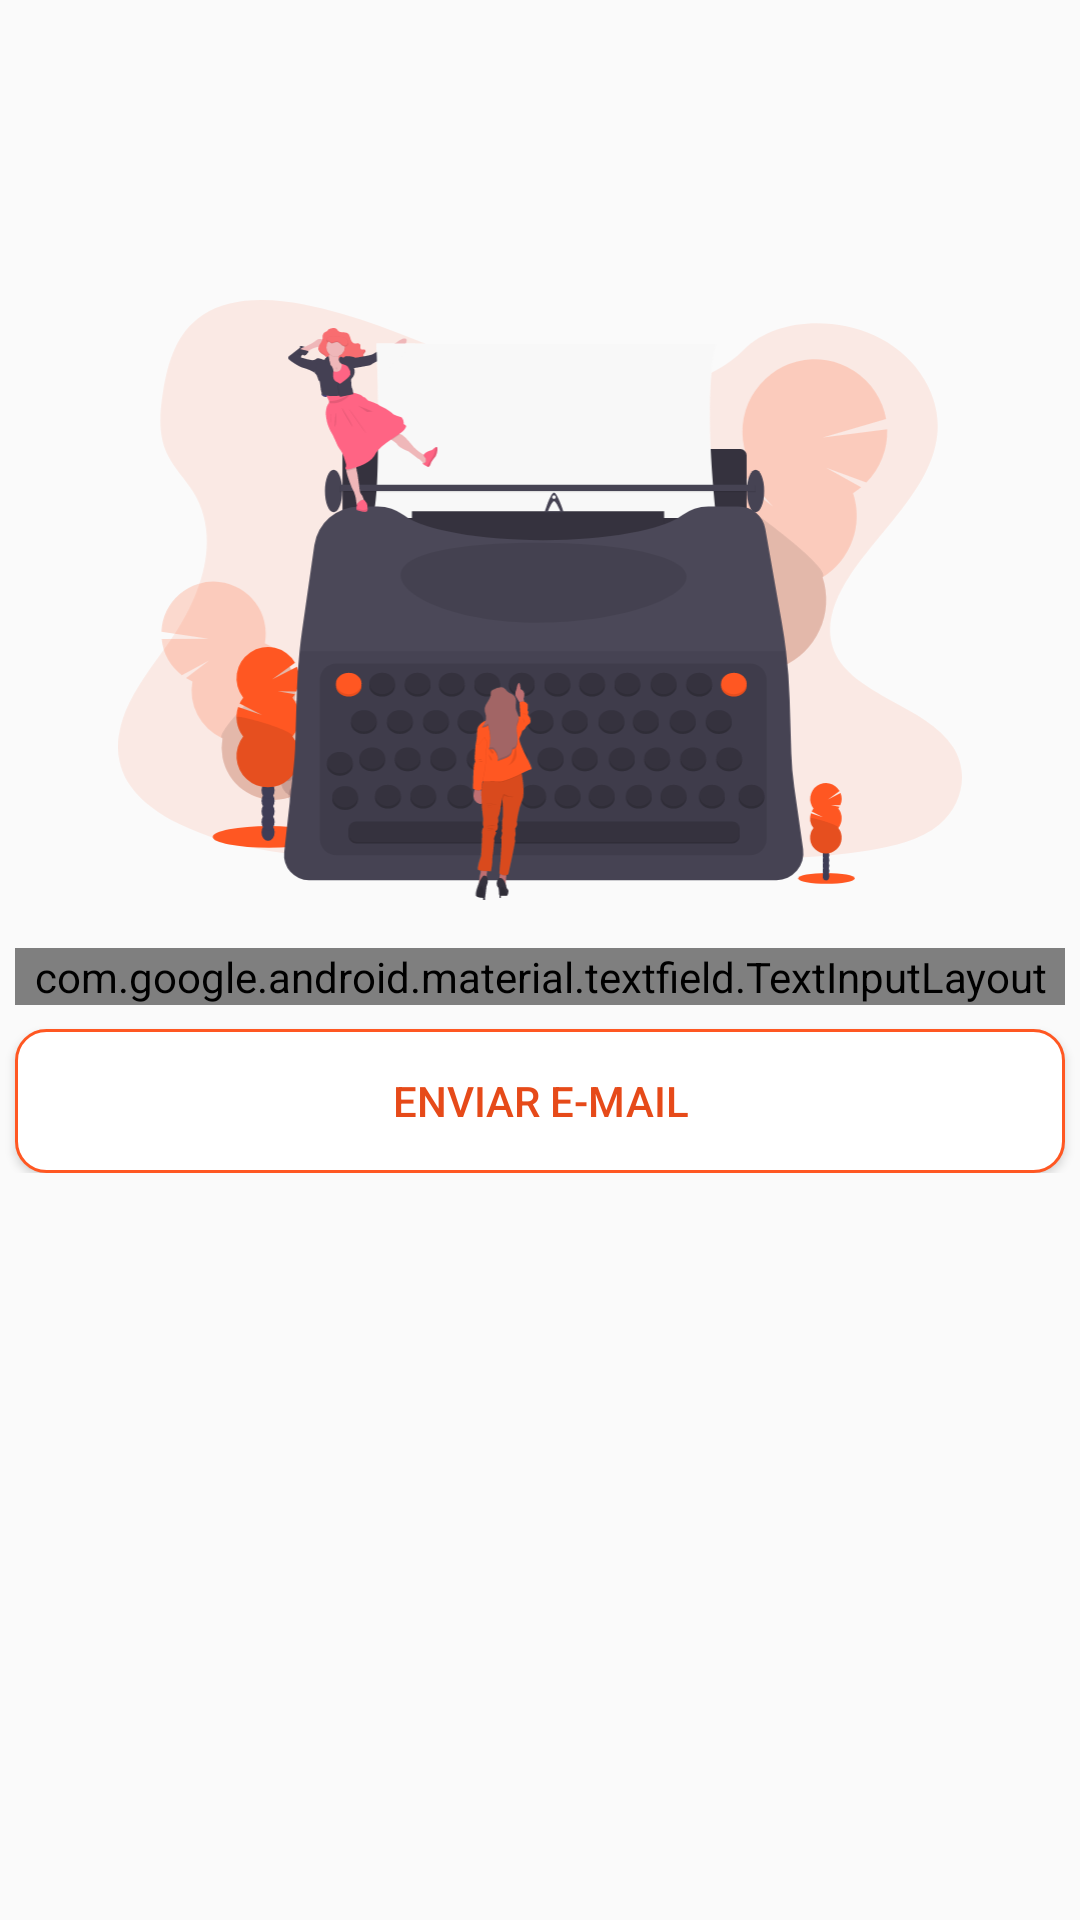

Produce the Android XML layout that renders to this screen, including the resource entries it uses.
<!-- AndroidManifest.xml: application theme AppTheme -->
<!-- res/layout/activity_reset_password.xml -->
<?xml version="1.0" encoding="utf-8"?>
<androidx.constraintlayout.widget.ConstraintLayout xmlns:android="http://schemas.android.com/apk/res/android"
    xmlns:app="http://schemas.android.com/apk/res-auto"
    xmlns:tools="http://schemas.android.com/tools"
    android:layout_width="match_parent"
    android:layout_height="match_parent"
    tools:context=".ResetPasswordActivity">

    <androidx.core.widget.NestedScrollView
        android:layout_width="match_parent"
        android:layout_height="match_parent"
        app:layout_constraintBottom_toBottomOf="parent"
        app:layout_constraintEnd_toEndOf="parent"
        app:layout_constraintStart_toStartOf="parent"
        app:layout_constraintTop_toTopOf="parent" >

        <androidx.constraintlayout.widget.ConstraintLayout
            android:layout_width="match_parent"
            android:layout_height="match_parent">

            <ImageView
                android:id="@+id/imageView3"
                android:layout_width="350dp"
                android:layout_height="200dp"
                android:layout_marginStart="16dp"
                android:layout_marginLeft="16dp"
                android:layout_marginTop="100dp"
                android:layout_marginEnd="16dp"
                android:layout_marginRight="16dp"
                android:maxWidth="350dp"
                app:layout_constraintEnd_toEndOf="parent"
                app:layout_constraintStart_toStartOf="parent"
                app:layout_constraintTop_toTopOf="parent"
                android:src="@drawable/ic_weite"/>

            <com.google.android.material.textfield.TextInputLayout
                android:id="@+id/editResetEmailLayout"
                style="@style/Widget.MaterialComponents.TextInputLayout.OutlinedBox"
                android:layout_width="0dp"
                android:layout_height="wrap_content"
                android:layout_marginTop="16dp"
                android:hint="E-mail"
                app:errorEnabled="true"
                app:layout_constraintEnd_toEndOf="@+id/imageView3"
                app:layout_constraintStart_toStartOf="@+id/imageView3"
                app:layout_constraintTop_toBottomOf="@+id/imageView3">

                <com.google.android.material.textfield.TextInputEditText
                    android:id="@+id/editResetEmail"
                    android:layout_width="match_parent"
                    android:layout_height="wrap_content"
                    android:inputType="textEmailAddress" />

            </com.google.android.material.textfield.TextInputLayout>

            <Button
                android:id="@+id/btnEnviarEmail"
                android:layout_width="0dp"
                android:layout_height="wrap_content"
                android:layout_marginTop="8dp"
                android:background="@drawable/button_bg"
                android:text="Enviar E-mail"
                android:textColor="@color/colorPrimaryDark"
                app:layout_constraintEnd_toEndOf="@+id/editResetEmailLayout"
                app:layout_constraintStart_toStartOf="@+id/editResetEmailLayout"
                app:layout_constraintTop_toBottomOf="@+id/editResetEmailLayout" />


        </androidx.constraintlayout.widget.ConstraintLayout>

    </androidx.core.widget.NestedScrollView>


</androidx.constraintlayout.widget.ConstraintLayout>
<!-- resources referenced by this layout -->
<resources>
  <color name="colorPrimaryDark">#E64A19</color>
  <!-- drawable button_bg (drawable) -->
  <?xml version="1.0" encoding="utf-8"?>
  <shape xmlns:android="http://schemas.android.com/apk/res/android"
      android:shape="rectangle">
      <solid android:color="@color/textIcons"/>
      <corners
          android:bottomLeftRadius="10dp"
          android:bottomRightRadius="10dp"
          android:topLeftRadius="10dp"
          android:topRightRadius="10dp" />
      <stroke android:width="1dp"
          android:color="@color/colorPrimary"/>
  
  </shape>
  <!-- drawable ic_weite: vector/xml drawable (drawable, 67930 chars, omitted) -->
  <style name="AppTheme" parent="Theme.AppCompat.Light.NoActionBar">
          
          <item name="colorPrimary">@color/colorPrimary</item>
          <item name="colorPrimaryDark">@color/colorPrimaryDark</item>
          <item name="colorAccent">@color/colorAccent</item>
      </style>
  <color name="textIcons">#FFFFFF</color>
  <color name="colorPrimary">#FF5722</color>
  <color name="colorAccent">#FF5722</color>
</resources>
